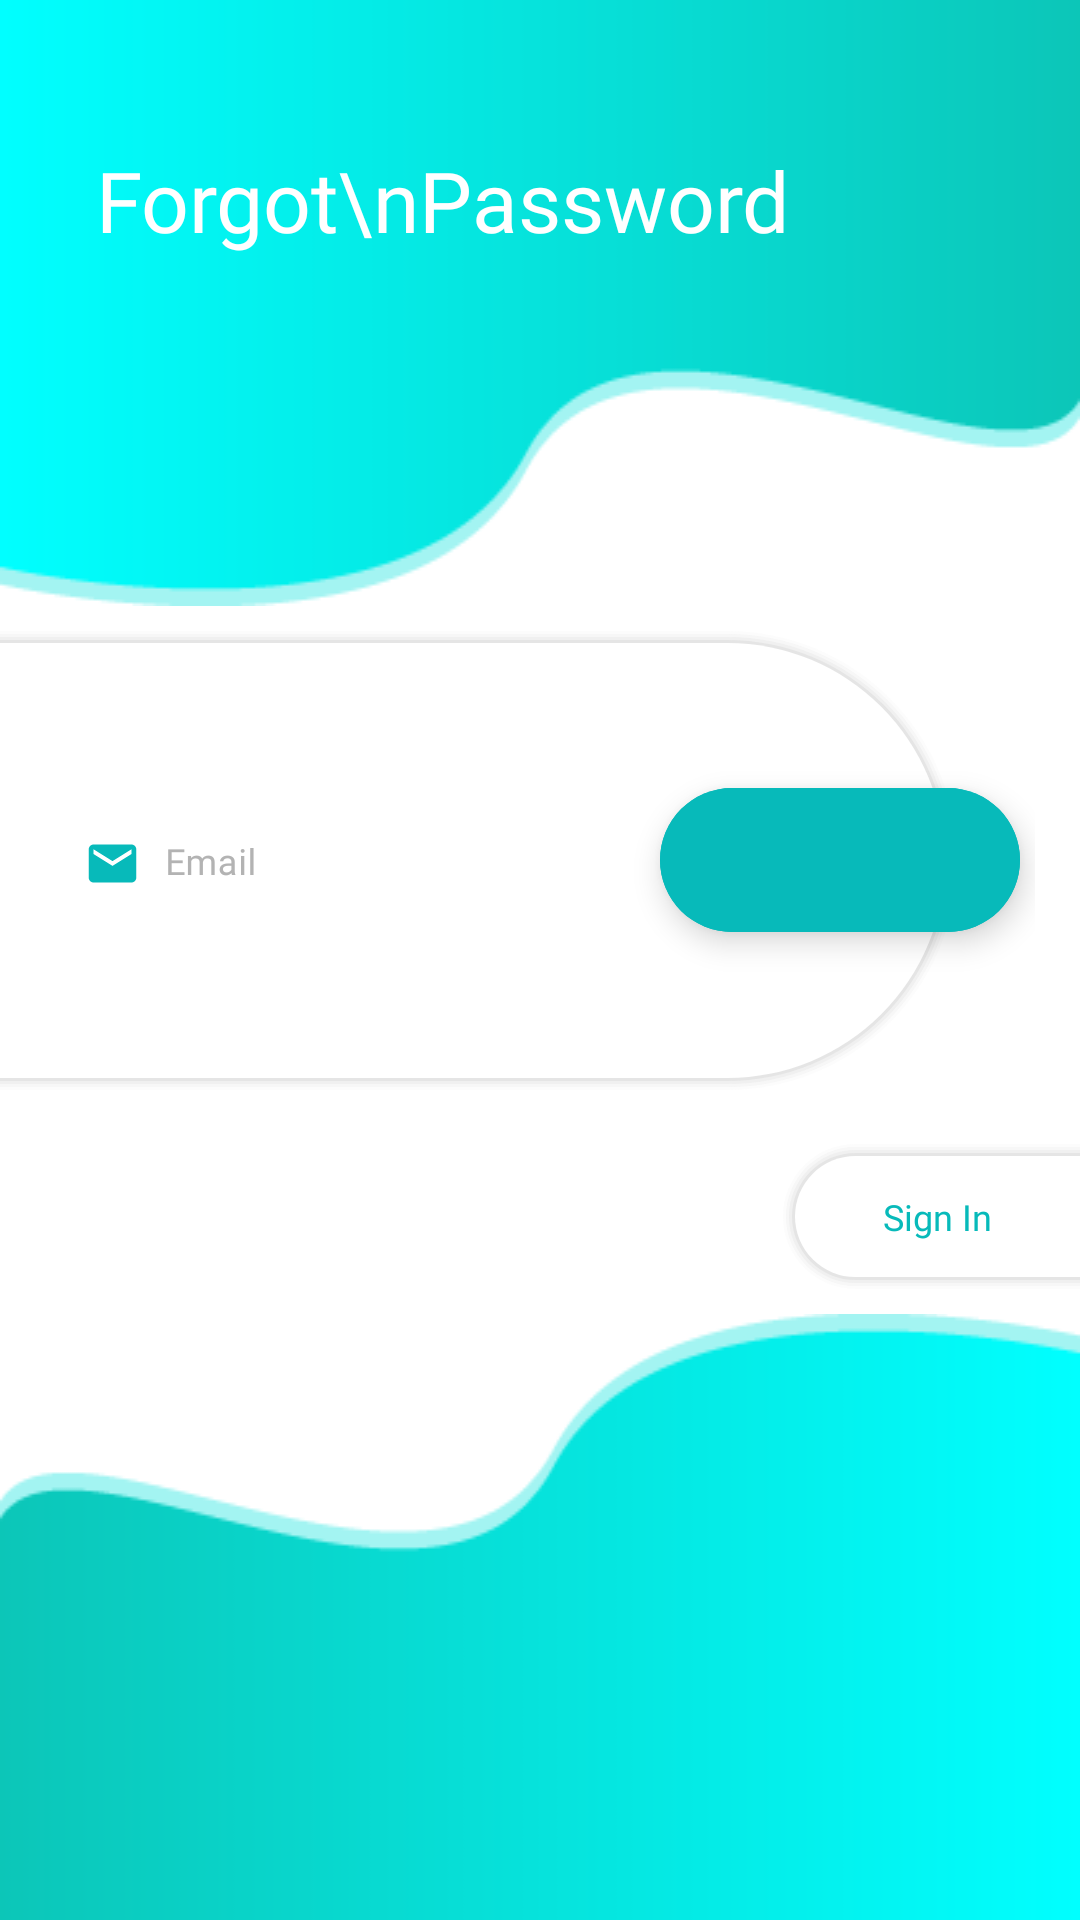

Produce the Android XML layout that renders to this screen, including the resource entries it uses.
<!-- AndroidManifest.xml: application theme Theme.MainMarket -->
<!-- res/layout/activity_forgot_password.xml -->
<?xml version="1.0" encoding="utf-8"?>
<RelativeLayout xmlns:android="http://schemas.android.com/apk/res/android"
    xmlns:app="http://schemas.android.com/apk/res-auto"
    xmlns:tools="http://schemas.android.com/tools"
    android:layout_width="match_parent"
    android:layout_height="match_parent"
    tools:context=".View.Auth.Login">

    <RelativeLayout
        android:layout_width="match_parent"
        android:layout_height="wrap_content">

        <ImageView
            android:layout_width="match_parent"
            android:layout_height="wrap_content"
            android:layout_alignParentTop="true"
            android:scaleType="fitXY"
            android:src="@drawable/background_auth_top" />

        <LinearLayout
            android:layout_width="wrap_content"
            android:layout_height="wrap_content"
            android:orientation="vertical"
            android:layout_marginTop="48dp"
            android:layout_marginStart="32dp">

            <TextView
                android:layout_width="match_parent"
                android:layout_height="wrap_content"
                android:text="Forgot\nPassword"
                android:textColor="@color/white"
                android:fontFamily="@font/poppins_bold"
                android:textSize="28sp"/>


        </LinearLayout>

    </RelativeLayout>



    <LinearLayout
        android:layout_width="match_parent"
        android:layout_height="wrap_content"
        android:layout_centerInParent="true"
        android:orientation="vertical">

        <RelativeLayout
            android:layout_width="345dp"
            android:layout_height="wrap_content">

            <com.google.android.material.floatingactionbutton.ExtendedFloatingActionButton
                android:id="@+id/reset_pass_btn"
                android:layout_width="wrap_content"
                android:layout_height="wrap_content"
                android:layout_alignParentEnd="true"
                android:layout_centerInParent="true"
                android:layout_marginEnd="5dp"
                android:backgroundTint="@color/blue_text"
                app:icon="@drawable/ic_arrow_forward"
                app:iconTint="@color/white"
                tools:ignore="SpeakableTextPresentCheck" />

            <LinearLayout
                android:layout_width="320dp"
                android:layout_height="155dp"
                android:background="@drawable/background_corner_only_right">

                <LinearLayout
                    android:layout_width="match_parent"
                    android:layout_height="wrap_content"
                    android:layout_gravity="center_vertical"
                    android:layout_marginStart="12dp"
                    android:layout_marginEnd="64dp"
                    android:orientation="vertical">


                    <com.google.android.material.textfield.TextInputLayout
                        style="@style/Widget.MaterialComponents.TextInputLayout.OutlinedBox"
                        android:layout_width="match_parent"
                        android:layout_height="wrap_content"
                        android:layout_marginBottom="3dp"
                        android:hint="Email"
                        android:textColorHint="#B3B3B3">

                        <com.google.android.material.textfield.TextInputEditText
                            android:id="@+id/email_forgot_pass"
                            android:layout_width="match_parent"
                            android:layout_height="wrap_content"
                            android:background="@color/transparent"
                            android:drawableStart="@drawable/ic_email"
                            android:drawablePadding="8dp"
                            android:fontFamily="@font/poppins_medium"
                            android:inputType="textEmailAddress"
                            android:textColor="#B3B3B3"
                            android:textSize="12sp" />

                    </com.google.android.material.textfield.TextInputLayout>


                </LinearLayout>

            </LinearLayout>

        </RelativeLayout>

        <LinearLayout
            android:id="@+id/redirect_sign_in"
            android:layout_width="100dp"
            android:layout_height="wrap_content"
            android:layout_marginTop="16dp"
            android:layout_gravity="end"
            android:background="@drawable/background_corner_only_left">

            <TextView
                android:layout_width="match_parent"
                android:layout_height="wrap_content"
                android:layout_marginTop="12dp"
                android:layout_marginBottom="12dp"
                android:fontFamily="@font/poppins_medium"
                android:text="Sign In"
                android:textAlignment="center"
                android:textColor="@color/blue_text"
                android:textSize="12sp" />


        </LinearLayout>


    </LinearLayout>

    <ImageView
        android:layout_width="match_parent"
        android:layout_height="wrap_content"
        android:src="@drawable/background_sign_in_bottom"
        android:scaleType="fitXY"
        android:layout_alignParentBottom="true"/>

</RelativeLayout>
<!-- resources referenced by this layout -->
<resources>
  <color name="blue_text">#07BABA</color>
  <color name="transparent">#00FFFFFF</color>
  <color name="white">#FFFFFFFF</color>
  <!-- drawable background_auth_top: png bitmap (drawable, 3870 bytes) -->
  <!-- drawable background_corner_only_left: vector/xml drawable (drawable, 2038 chars, omitted) -->
  <!-- drawable background_corner_only_right: vector/xml drawable (drawable, 2055 chars, omitted) -->
  <!-- drawable background_sign_in_bottom: png bitmap (drawable, 3956 bytes) -->
  <!-- drawable ic_email (drawable) -->
  <vector android:height="19dp" android:tint="@color/blue_text"
      android:viewportHeight="24" android:viewportWidth="24"
      android:width="19dp" xmlns:android="http://schemas.android.com/apk/res/android">
      <path android:fillColor="@android:color/white" android:pathData="M20,4L4,4c-1.1,0 -1.99,0.9 -1.99,2L2,18c0,1.1 0.9,2 2,2h16c1.1,0 2,-0.9 2,-2L22,6c0,-1.1 -0.9,-2 -2,-2zM20,8l-8,5 -8,-5L4,6l8,5 8,-5v2z"/>
  </vector>
  <style name="Theme.MainMarket" parent="Theme.MaterialComponents.DayNight.NoActionBar">
          
          <item name="colorPrimary">@color/blue_text</item>
          <item name="colorPrimaryVariant">@color/blue_text</item>
          <item name="colorOnPrimary">@color/white</item>
          
          <item name="colorSecondary">@color/teal_200</item>
          <item name="colorSecondaryVariant">@color/teal_700</item>
          <item name="colorOnSecondary">@color/black</item>
          
  
  
  
  
  
          
      </style>
  <color name="teal_200">#FF03DAC5</color>
  <color name="teal_700">#FF018786</color>
  <color name="black">#FF000000</color>
</resources>
